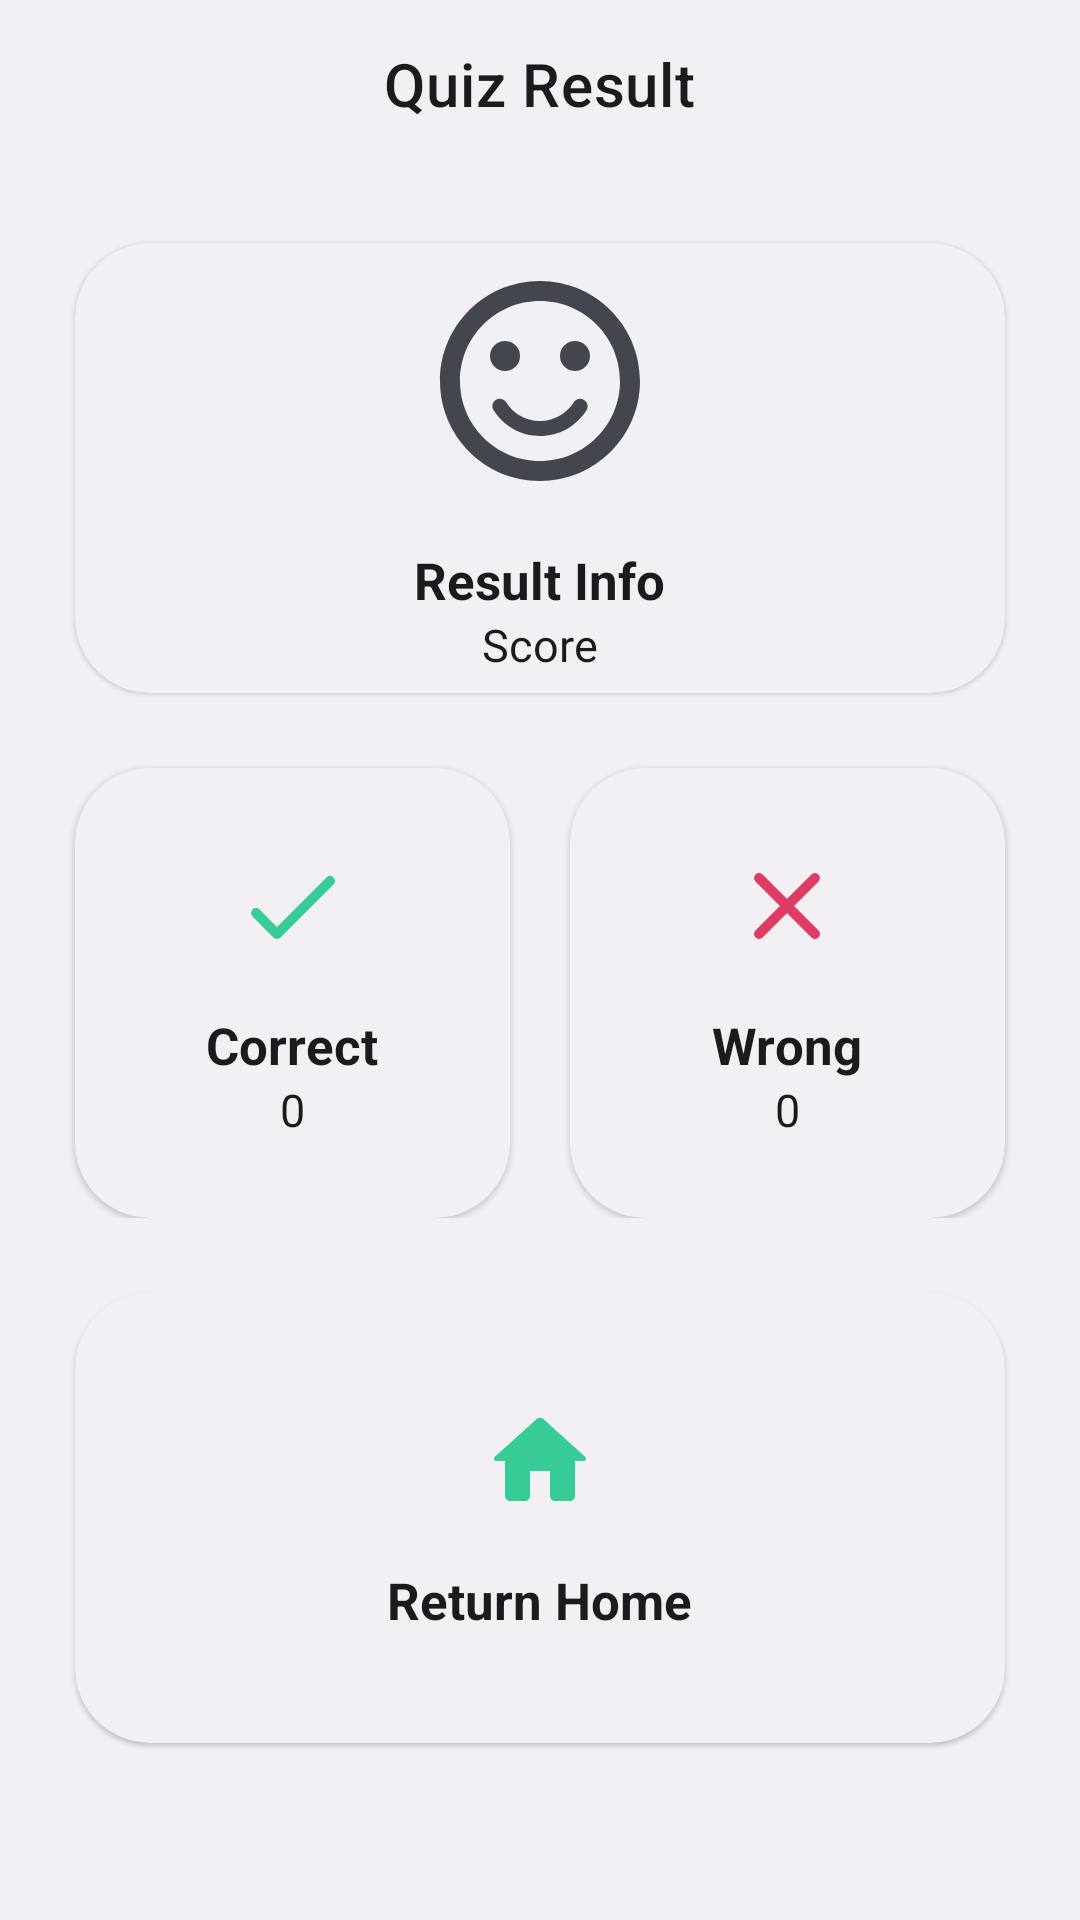

The Android layout XML behind this screen, and the referenced resources:
<!-- AndroidManifest.xml: application theme Theme.MyTestApplication -->
<!-- res/layout/activity_result.xml -->
<?xml version="1.0" encoding="utf-8"?>
<LinearLayout xmlns:android="http://schemas.android.com/apk/res/android"
    xmlns:app="http://schemas.android.com/apk/res-auto"
    xmlns:tools="http://schemas.android.com/tools"
    android:layout_width="match_parent"
    android:layout_height="match_parent"
    android:background="@color/background"
    android:orientation="vertical"
    tools:context=".ResultActivity">

    <com.google.android.material.appbar.AppBarLayout
        android:id="@+id/appbar"
        android:layout_width="match_parent"
        android:layout_height="?attr/actionBarSize"
        android:background="@color/background"
        android:orientation="vertical">

        <com.google.android.material.appbar.MaterialToolbar
            android:layout_width="match_parent"
            android:layout_height="match_parent"
            app:title="Quiz Result"
            app:titleCentered="true"
            app:titleTextColor="@color/text_color" />
    </com.google.android.material.appbar.AppBarLayout>

    <com.google.android.material.card.MaterialCardView
        android:layout_width="match_parent"
        android:layout_height="wrap_content"
        android:layout_marginStart="25dp"
        android:layout_marginTop="25dp"
        android:layout_marginEnd="25dp"
        app:cardBackgroundColor="@color/background"
        app:cardCornerRadius="25dp"
        app:strokeWidth="0dp">

        <LinearLayout
            android:layout_width="match_parent"
            android:layout_height="150dp"
            android:gravity="center"
            android:orientation="vertical">

            <ImageView
                android:id="@+id/resultImage"
                android:layout_width="80dp"
                android:layout_height="80dp"
                android:src="@drawable/ic_smile" />

            <TextView
                android:id="@+id/resultInfo"
                android:layout_width="wrap_content"
                android:layout_height="wrap_content"
                android:layout_marginTop="15dp"
                android:text="Result Info"
                android:textColor="@color/text_color"
                android:textSize="17sp"
                android:textStyle="bold" />

            <TextView
                android:id="@+id/resultScore"
                android:layout_width="wrap_content"
                android:layout_height="wrap_content"
                android:text="Score"
                android:textColor="@color/text_color"
                android:textSize="15sp" />

        </LinearLayout>

    </com.google.android.material.card.MaterialCardView>

    <LinearLayout
        android:layout_width="match_parent"
        android:layout_height="wrap_content"
        android:orientation="horizontal"
        android:weightSum="2">

        <com.google.android.material.card.MaterialCardView
            android:layout_width="0dp"
            android:layout_height="match_parent"
            android:layout_marginStart="25dp"
            android:layout_marginTop="25dp"
            android:layout_marginEnd="10dp"
            android:layout_weight="1"
            app:cardBackgroundColor="@color/background"
            app:cardCornerRadius="25dp"
            app:strokeWidth="0dp">

            <LinearLayout
                android:layout_width="match_parent"
                android:layout_height="150dp"
                android:gravity="center"
                android:orientation="vertical">

                <ImageView
                    android:layout_width="40dp"
                    android:layout_height="40dp"
                    android:src="@drawable/ic_correct" />

                <TextView
                    android:layout_width="wrap_content"
                    android:layout_height="wrap_content"
                    android:layout_marginTop="15dp"
                    android:text="Correct"
                    android:textColor="@color/text_color"
                    android:textSize="17sp"
                    android:textStyle="bold" />

                <TextView
                    android:id="@+id/resultCorrect"
                    android:layout_width="wrap_content"
                    android:layout_height="wrap_content"
                    android:text="0"
                    android:textColor="@color/text_color"
                    android:textSize="15sp" />

            </LinearLayout>

        </com.google.android.material.card.MaterialCardView>

        <com.google.android.material.card.MaterialCardView
            android:layout_width="0dp"
            android:layout_height="match_parent"
            android:layout_marginStart="10dp"
            android:layout_marginTop="25dp"
            android:layout_marginEnd="25dp"
            android:layout_weight="1"
            app:cardBackgroundColor="@color/background"
            app:cardCornerRadius="25dp"
            app:strokeWidth="0dp">

            <LinearLayout
                android:layout_width="match_parent"
                android:layout_height="150dp"
                android:gravity="center"
                android:orientation="vertical">

                <ImageView
                    android:layout_width="40dp"
                    android:layout_height="40dp"
                    android:src="@drawable/ic_wrong" />

                <TextView
                    android:layout_width="wrap_content"
                    android:layout_height="wrap_content"
                    android:layout_marginTop="15dp"
                    android:text="Wrong"
                    android:textColor="@color/text_color"
                    android:textSize="17sp"
                    android:textStyle="bold" />

                <TextView
                    android:id="@+id/resultWrong"
                    android:layout_width="wrap_content"
                    android:layout_height="wrap_content"
                    android:text="0"
                    android:textColor="@color/text_color"
                    android:textSize="15sp" />

            </LinearLayout>

        </com.google.android.material.card.MaterialCardView>

    </LinearLayout>

    <com.google.android.material.card.MaterialCardView
        android:id="@+id/returnHome"
        android:layout_width="match_parent"
        android:layout_height="wrap_content"
        android:layout_marginStart="25dp"
        android:layout_marginTop="25dp"
        android:layout_marginEnd="25dp"
        app:cardBackgroundColor="@color/background"
        app:cardCornerRadius="25dp"
        app:strokeWidth="0dp">

        <LinearLayout
            android:layout_width="match_parent"
            android:layout_height="150dp"
            android:gravity="center"
            android:orientation="vertical">

            <ImageView
                android:layout_width="40dp"
                android:layout_height="40dp"
                android:src="@drawable/ic_home" />

            <TextView
                android:id="@+id/returnTextView"
                android:layout_width="wrap_content"
                android:layout_height="wrap_content"
                android:layout_marginTop="15dp"
                android:text="Return Home"
                android:textColor="@color/text_color"
                android:textSize="17sp"
                android:textStyle="bold" />

        </LinearLayout>

    </com.google.android.material.card.MaterialCardView>



</LinearLayout>
<!-- resources referenced by this layout -->
<resources>
  <color name="background">#f2f0f4</color>
  <color name="text_color">#1b1b1b</color>
  <!-- drawable ic_correct (drawable) -->
  <vector xmlns:android="http://schemas.android.com/apk/res/android"
      android:width="24dp"
      android:height="24dp"
      android:viewportWidth="24"
      android:viewportHeight="24"
      android:tint="@color/green">
    <path
        android:fillColor="@android:color/white"
        android:pathData="M9,16.2l-3.5,-3.5c-0.39,-0.39 -1.01,-0.39 -1.4,0 -0.39,0.39 -0.39,1.01 0,1.4l4.19,4.19c0.39,0.39 1.02,0.39 1.41,0L20.3,7.7c0.39,-0.39 0.39,-1.01 0,-1.4 -0.39,-0.39 -1.01,-0.39 -1.4,0L9,16.2z"/>
  </vector>
  <!-- drawable ic_home (drawable) -->
  <vector xmlns:android="http://schemas.android.com/apk/res/android"
      android:width="24dp"
      android:height="24dp"
      android:viewportWidth="24"
      android:viewportHeight="24"
      android:tint="@color/green">
    <path
        android:fillColor="@android:color/white"
        android:pathData="M10,19v-5h4v5c0,0.55 0.45,1 1,1h3c0.55,0 1,-0.45 1,-1v-7h1.7c0.46,0 0.68,-0.57 0.33,-0.87L12.67,3.6c-0.38,-0.34 -0.96,-0.34 -1.34,0l-8.36,7.53c-0.34,0.3 -0.13,0.87 0.33,0.87H5v7c0,0.55 0.45,1 1,1h3c0.55,0 1,-0.45 1,-1z"/>
  </vector>
  <!-- drawable ic_smile (drawable) -->
  <vector xmlns:android="http://schemas.android.com/apk/res/android"
      android:width="24dp"
      android:height="24dp"
      android:viewportWidth="24"
      android:viewportHeight="24"
      android:tint="@color/text_secondary_color">
    <path
        android:fillColor="@android:color/white"
        android:pathData="M15.5,9.5m-1.5,0a1.5,1.5 0,1 1,3 0a1.5,1.5 0,1 1,-3 0"/>
    <path
        android:fillColor="@android:color/white"
        android:pathData="M8.5,9.5m-1.5,0a1.5,1.5 0,1 1,3 0a1.5,1.5 0,1 1,-3 0"/>
    <path
        android:fillColor="@android:color/white"
        android:pathData="M11.99,2C6.47,2 2,6.48 2,12s4.47,10 9.99,10C17.52,22 22,17.52 22,12S17.52,2 11.99,2zM12,20c-4.42,0 -8,-3.58 -8,-8s3.58,-8 8,-8 8,3.58 8,8 -3.58,8 -8,8zM16.41,13.89c-0.35,-0.22 -0.82,-0.11 -1.03,0.24 -0.74,1.17 -2,1.87 -3.38,1.87s-2.64,-0.7 -3.38,-1.88c-0.22,-0.35 -0.68,-0.46 -1.03,-0.24 -0.35,0.22 -0.46,0.68 -0.24,1.03C8.37,16.54 10.1,17.5 12,17.5s3.63,-0.97 4.65,-2.58c0.22,-0.35 0.11,-0.81 -0.24,-1.03z"/>
  </vector>
  <!-- drawable ic_wrong (drawable) -->
  <vector xmlns:android="http://schemas.android.com/apk/res/android"
      android:width="24dp"
      android:height="24dp"
      android:viewportWidth="24"
      android:viewportHeight="24"
      android:tint="@color/red">
    <path
        android:fillColor="@android:color/white"
        android:pathData="M18.3,5.71c-0.39,-0.39 -1.02,-0.39 -1.41,0L12,10.59 7.11,5.7c-0.39,-0.39 -1.02,-0.39 -1.41,0 -0.39,0.39 -0.39,1.02 0,1.41L10.59,12 5.7,16.89c-0.39,0.39 -0.39,1.02 0,1.41 0.39,0.39 1.02,0.39 1.41,0L12,13.41l4.89,4.89c0.39,0.39 1.02,0.39 1.41,0 0.39,-0.39 0.39,-1.02 0,-1.41L13.41,12l4.89,-4.89c0.38,-0.38 0.38,-1.02 0,-1.4z"/>
  </vector>
  <style name="Theme.MyTestApplication" parent="Theme.MaterialComponents.DayNight.NoActionBar">
          
          <item name="colorPrimary">@color/white</item>
          <item name="colorPrimaryVariant">@color/black</item>
          <item name="colorOnPrimary">@color/white</item>
          
          <item name="colorSecondary">@color/teal_200</item>
          <item name="colorSecondaryVariant">@color/teal_700</item>
          <item name="colorOnSecondary">@color/black</item>
  
          
          <item name="android:statusBarColor" tools:targetApi="l">@color/background</item>
  
  
  
  
  
  
  
          
      </style>
  <color name="green">#37cb95</color>
  <color name="text_secondary_color">#44464e</color>
  <color name="red">#de3c63</color>
  <color name="white">#812626</color>
  <color name="black">#FF000000</color>
  <color name="teal_200">#FF03DAC5</color>
  <color name="teal_700">#FF018786</color>
</resources>
